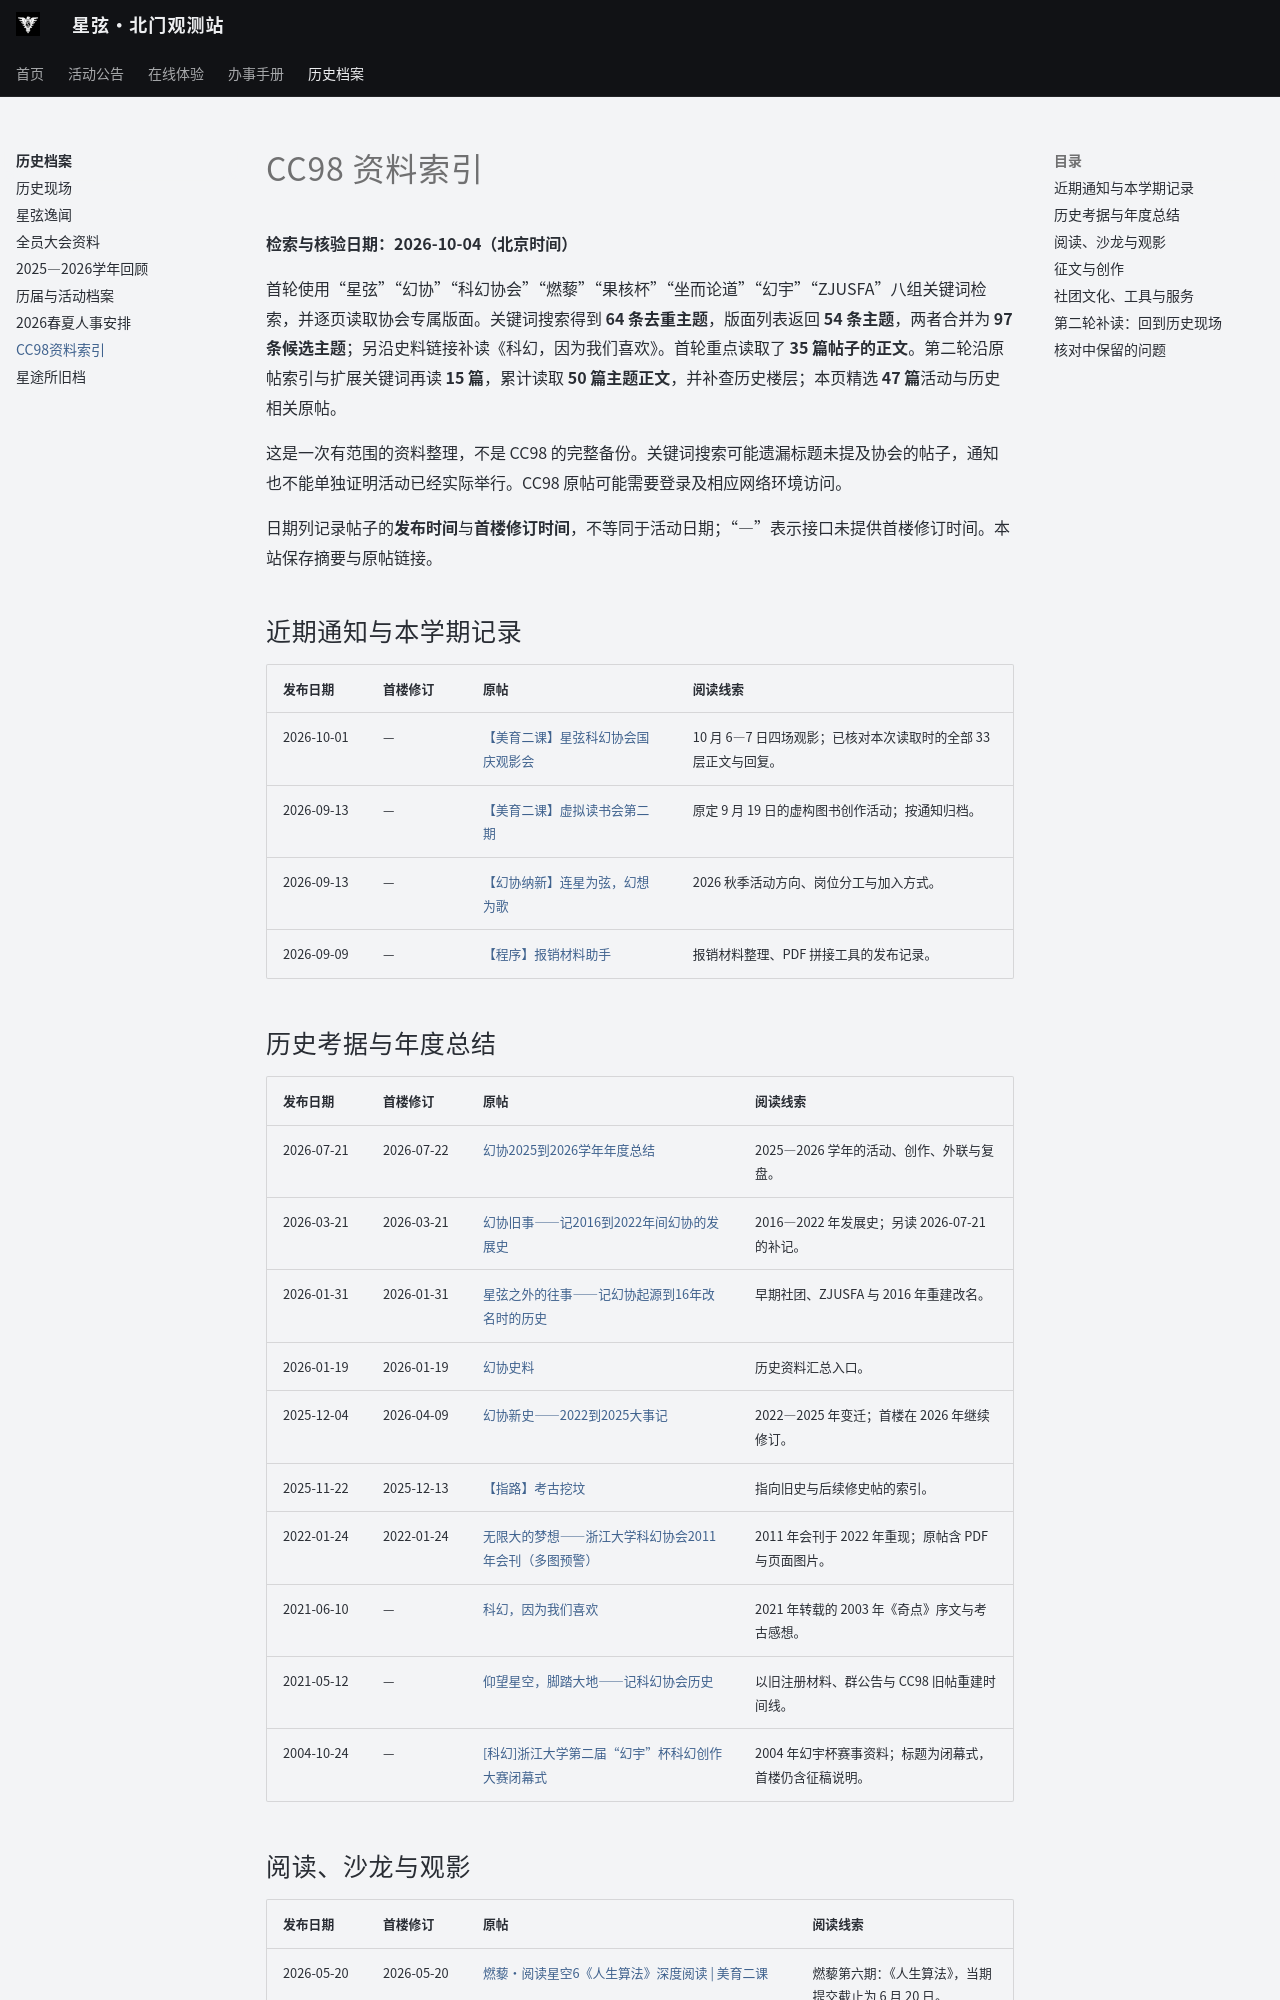

repository: ZJU-Starlight/zju-starlight.github.io · page: archive/history/cc98-sources/index.html · generator: mkdocs

# CC98 资料索引

**检索与核验日期：2026-10-04（北京时间）**

首轮使用“星弦”“幻协”“科幻协会”“燃藜”“果核杯”“坐而论道”“幻宇”“ZJUSFA”八组关键词检索，并逐页读取协会专属版面。关键词搜索得到 **64 条去重主题**，版面列表返回 **54 条主题**，两者合并为 **97 条候选主题**；另沿史料链接补读《科幻，因为我们喜欢》。首轮重点读取了 **35 篇帖子的正文**。第二轮沿原帖索引与扩展关键词再读 **15 篇**，累计读取 **50 篇主题正文**，并补查历史楼层；本页精选 **47 篇**活动与历史相关原帖。

这是一次有范围的资料整理，不是 CC98 的完整备份。关键词搜索可能遗漏标题未提及协会的帖子，通知也不能单独证明活动已经实际举行。CC98 原帖可能需要登录及相应网络环境访问。

日期列记录帖子的**发布时间**与**首楼修订时间**，不等同于活动日期；“—”表示接口未提供首楼修订时间。本站保存摘要与原帖链接。

## 近期通知与本学期记录

| 发布日期 | 首楼修订 | 原帖 | 阅读线索 |
| --- | --- | --- | --- |
| 2026-10-01 | — | [【美育二课】星弦科幻协会国庆观影会](https://www.cc98.org/topic/6646278/1) | 10 月 6—7 日四场观影；已核对本次读取时的全部 33 层正文与回复。 |
| 2026-09-13 | — | [【美育二课】虚拟读书会第二期](https://www.cc98.org/topic/6621561/1) | 原定 9 月 19 日的虚构图书创作活动；按通知归档。 |
| 2026-09-13 | — | [【幻协纳新】连星为弦，幻想为歌](https://www.cc98.org/topic/6621087/1) | 2026 秋季活动方向、岗位分工与加入方式。 |
| 2026-09-09 | — | [【程序】报销材料助手](https://www.cc98.org/topic/6615045/1) | 报销材料整理、PDF 拼接工具的发布记录。 |

## 历史考据与年度总结

| 发布日期 | 首楼修订 | 原帖 | 阅读线索 |
| --- | --- | --- | --- |
| 2026-07-21 | 2026-07-22 | [幻协2025到2026学年年度总结](https://www.cc98.org/topic/6580568/1) | 2025—2026 学年的活动、创作、外联与复盘。 |
| 2026-03-21 | 2026-03-21 | [幻协旧事——记2016到2022年间幻协的发展史](https://www.cc98.org/topic/6453382/1) | 2016—2022 年发展史；另读 2026-07-21 的补记。 |
| 2026-01-31 | 2026-01-31 | [星弦之外的往事——记幻协起源到16年改名时的历史](https://www.cc98.org/topic/6417615/1) | 早期社团、ZJUSFA 与 2016 年重建改名。 |
| 2026-01-19 | 2026-01-19 | [幻协史料](https://www.cc98.org/topic/6409728/1) | 历史资料汇总入口。 |
| 2025-12-04 | 2026-04-09 | [幻协新史——2022到2025大事记](https://www.cc98.org/topic/6363226/1) | 2022—2025 年变迁；首楼在 2026 年继续修订。 |
| 2025-11-22 | 2025-12-13 | [【指路】考古挖坟](https://www.cc98.org/topic/6352055/1) | 指向旧史与后续修史帖的索引。 |
| 2022-01-24 | 2022-01-24 | [无限大的梦想——浙江大学科幻协会2011年会刊（多图预警）](https://www.cc98.org/topic/5244547/1) | 2011 年会刊于 2022 年重现；原帖含 PDF 与页面图片。 |
| 2021-06-10 | — | [科幻，因为我们喜欢](https://www.cc98.org/topic/5097405/1) | 2021 年转载的 2003 年《奇点》序文与考古感想。 |
| 2021-05-12 | — | [仰望星空，脚踏大地——记科幻协会历史](https://www.cc98.org/topic/5078625/1) | 以旧注册材料、群公告与 CC98 旧帖重建时间线。 |
| 2004-10-24 | — | [[科幻]浙江大学第二届“幻宇”杯科幻创作大赛闭幕式](https://www.cc98.org/topic/330053/1) | 2004 年幻宇杯赛事资料；标题为闭幕式，首楼仍含征稿说明。 |
